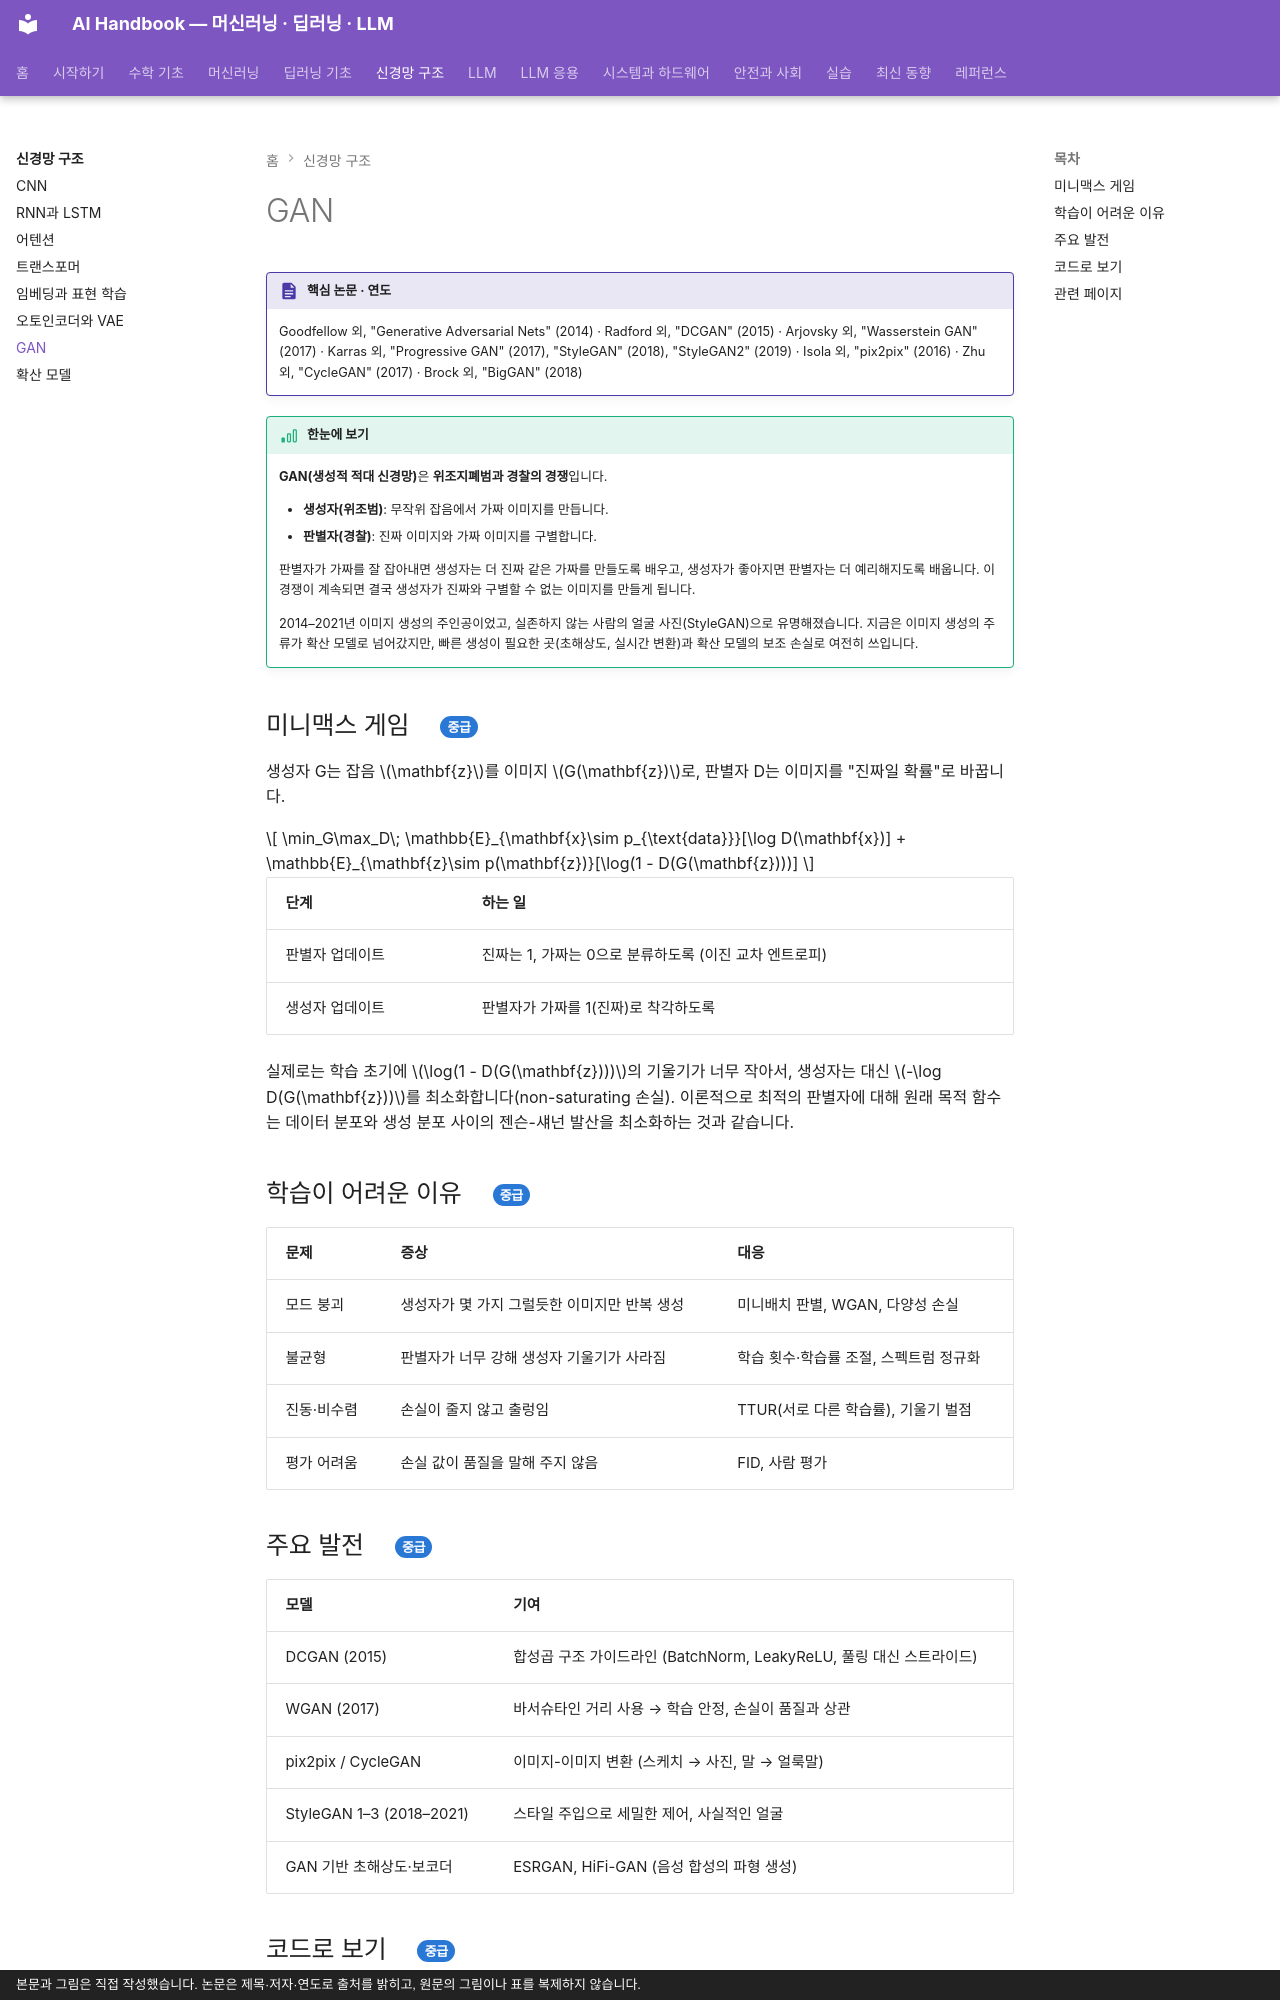

repository: goodhosup/ai · page: arch/gan/index.html · generator: mkdocs · copyright: 본문과 그림은 직접 작성했습니다. 논문은 제목·저자·연도로 출처를 밝히고, 원문의 그림이나 표를 복제하지 않습니다.

# GAN

!!! spec "핵심 논문 · 연도"
    Goodfellow 외, "Generative Adversarial Nets" (2014) · Radford 외, "DCGAN" (2015) · Arjovsky 외, "Wasserstein GAN" (2017) · Karras 외, "Progressive GAN" (2017), "StyleGAN" (2018), "StyleGAN2" (2019) · Isola 외, "pix2pix" (2016) · Zhu 외, "CycleGAN" (2017) · Brock 외, "BigGAN" (2018)

!!! basic "한눈에 보기"
    **GAN(생성적 적대 신경망)**은 **위조지폐범과 경찰의 경쟁**입니다.

    - **생성자(위조범)**: 무작위 잡음에서 가짜 이미지를 만듭니다.
    - **판별자(경찰)**: 진짜 이미지와 가짜 이미지를 구별합니다.

    판별자가 가짜를 잘 잡아내면 생성자는 더 진짜 같은 가짜를 만들도록 배우고, 생성자가 좋아지면 판별자는 더 예리해지도록 배웁니다. 이 경쟁이 계속되면 결국 생성자가 진짜와 구별할 수 없는 이미지를 만들게 됩니다.

    2014–2021년 이미지 생성의 주인공이었고, 실존하지 않는 사람의 얼굴 사진(StyleGAN)으로 유명해졌습니다. 지금은 이미지 생성의 주류가 확산 모델로 넘어갔지만, 빠른 생성이 필요한 곳(초해상도, 실시간 변환)과 확산 모델의 보조 손실로 여전히 쓰입니다.

## 미니맥스 게임 { .l2 }

생성자 G는 잡음 \(\mathbf{z}\)를 이미지 \(G(\mathbf{z})\)로, 판별자 D는 이미지를 "진짜일 확률"로 바꿉니다.

\[
\min_G\max_D\; \mathbb{E}_{\mathbf{x}\sim p_{\text{data}}}[\log D(\mathbf{x})] + \mathbb{E}_{\mathbf{z}\sim p(\mathbf{z})}[\log(1 - D(G(\mathbf{z})))]
\]

| 단계 | 하는 일 |
|---|---|
| 판별자 업데이트 | 진짜는 1, 가짜는 0으로 분류하도록 (이진 교차 엔트로피) |
| 생성자 업데이트 | 판별자가 가짜를 1(진짜)로 착각하도록 |

실제로는 학습 초기에 \(\log(1 - D(G(\mathbf{z})))\)의 기울기가 너무 작아서, 생성자는 대신 \(-\log D(G(\mathbf{z}))\)를 최소화합니다(non-saturating 손실). 이론적으로 최적의 판별자에 대해 원래 목적 함수는 데이터 분포와 생성 분포 사이의 젠슨-섀넌 발산을 최소화하는 것과 같습니다.

## 학습이 어려운 이유 { .l2 }

| 문제 | 증상 | 대응 |
|---|---|---|
| 모드 붕괴 | 생성자가 몇 가지 그럴듯한 이미지만 반복 생성 | 미니배치 판별, WGAN, 다양성 손실 |
| 불균형 | 판별자가 너무 강해 생성자 기울기가 사라짐 | 학습 횟수·학습률 조절, 스펙트럼 정규화 |
| 진동·비수렴 | 손실이 줄지 않고 출렁임 | TTUR(서로 다른 학습률), 기울기 벌점 |
| 평가 어려움 | 손실 값이 품질을 말해 주지 않음 | FID, 사람 평가 |

## 주요 발전 { .l2 }

| 모델 | 기여 |
|---|---|
| DCGAN (2015) | 합성곱 구조 가이드라인 (BatchNorm, LeakyReLU, 풀링 대신 스트라이드) |
| WGAN (2017) | 바서슈타인 거리 사용 → 학습 안정, 손실이 품질과 상관 |
| pix2pix / CycleGAN | 이미지-이미지 변환 (스케치 → 사진, 말 → 얼룩말) |
| StyleGAN 1–3 (2018–2021) | 스타일 주입으로 세밀한 제어, 사실적인 얼굴 |
| GAN 기반 초해상도·보코더 | ESRGAN, HiFi-GAN (음성 합성의 파형 생성) |
